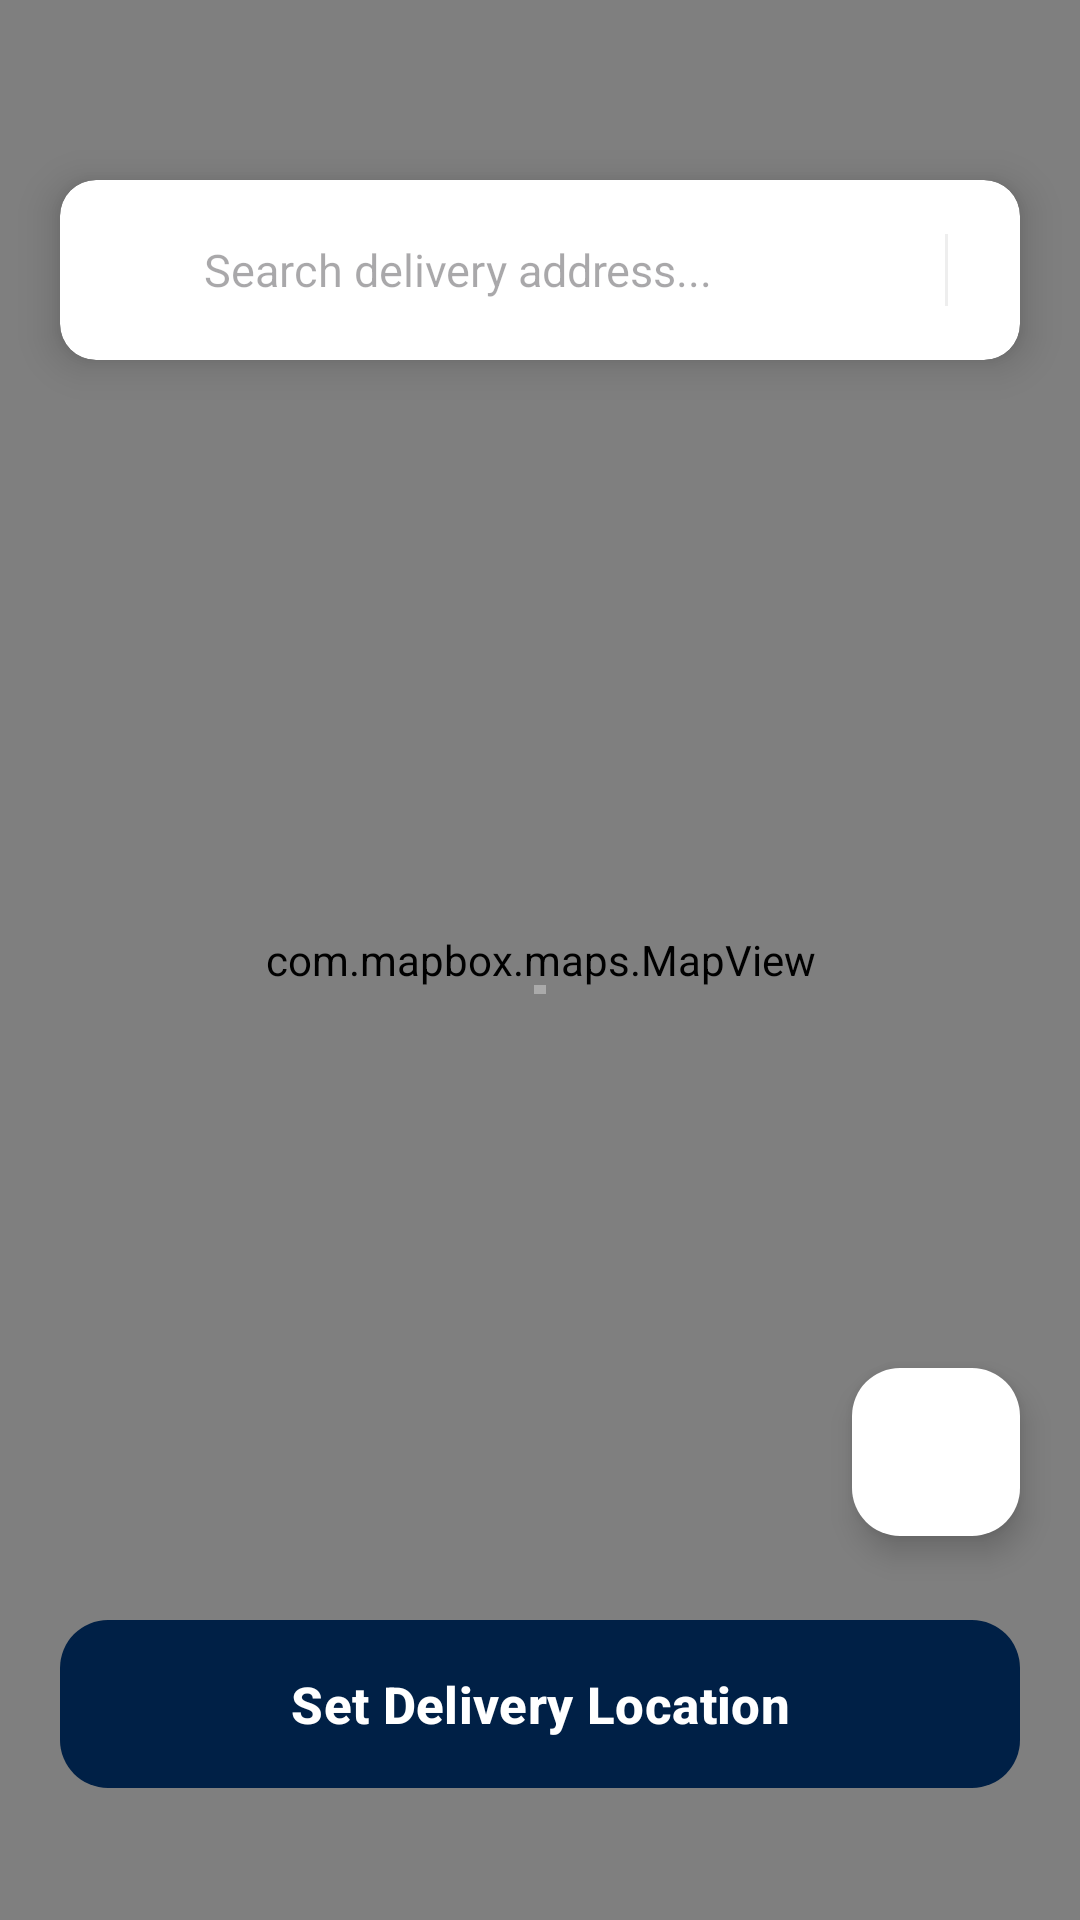

Write the Android layout XML for this screen, with the resource values it uses.
<!-- AndroidManifest.xml: application theme Theme.Evora -->
<!-- res/layout/activity_map.xml -->
<?xml version="1.0" encoding="utf-8"?>
<androidx.constraintlayout.widget.ConstraintLayout xmlns:android="http://schemas.android.com/apk/res/android"
    xmlns:app="http://schemas.android.com/apk/res-auto"
    xmlns:tools="http://schemas.android.com/tools"
    android:id="@+id/main"
    android:layout_width="match_parent"
    android:layout_height="match_parent"
    android:background="#FFFFFF"
    tools:context=".activity.MapActivity">

    <com.mapbox.maps.MapView
        android:id="@+id/mapView"
        android:layout_width="0dp"
        android:layout_height="0dp"
        app:layout_constraintBottom_toBottomOf="parent"
        app:layout_constraintEnd_toEndOf="parent"
        app:layout_constraintStart_toStartOf="parent"
        app:layout_constraintTop_toTopOf="parent" />

    <androidx.cardview.widget.CardView
        android:id="@+id/search_card"
        android:layout_width="match_parent"
        android:layout_height="60dp"
        android:layout_marginHorizontal="20dp"
        android:layout_marginTop="60dp"
        app:cardBackgroundColor="#FFFFFF"
        app:cardCornerRadius="12dp"
        app:cardElevation="8dp"
        app:cardUseCompatPadding="false"
        app:layout_constraintTop_toTopOf="parent">

        <LinearLayout
            android:layout_width="match_parent"
            android:layout_height="match_parent"
            android:gravity="center_vertical"
            android:orientation="horizontal"
            android:paddingHorizontal="16dp">

            <ImageView
                android:layout_width="20dp"
                android:layout_height="20dp"
                android:src="@drawable/gps"
                app:tint="?attr/colorPrimary" />

            <EditText
                android:id="@+id/et_search_location"
                android:layout_width="0dp"
                android:layout_height="match_parent"
                android:layout_marginStart="12dp"
                android:layout_weight="1"
                android:background="@android:color/transparent"
                android:hint="Search delivery address..."
                android:inputType="textPostalAddress"
                android:singleLine="true"
                android:textColor="#2D2D2D"
                android:textSize="15sp" />

            <View
                android:layout_width="1dp"
                android:layout_height="24dp"
                android:layout_marginHorizontal="8dp"
                android:background="#EEEEEE"/>

            <ImageView
                android:layout_width="20dp"
                android:layout_height="20dp"
                android:src="@android:drawable/ic_menu_close_clear_cancel"
                android:visibility="gone"
                app:tint="#999999" />
        </LinearLayout>
    </androidx.cardview.widget.CardView>

    <LinearLayout
        android:id="@+id/pin_container"
        android:layout_width="wrap_content"
        android:layout_height="wrap_content"
        android:gravity="center"
        android:orientation="vertical"
        app:layout_constraintBottom_toBottomOf="parent"
        app:layout_constraintEnd_toEndOf="parent"
        app:layout_constraintStart_toStartOf="parent"
        app:layout_constraintTop_toTopOf="parent"
        app:layout_constraintVertical_bias="0.48">

        <ImageView
            android:id="@+id/img_center_pin"
            android:layout_width="25dp"
            android:layout_height="48dp"
            android:src="@drawable/gps_red"
            app:tint="#E91E63" />

        <View
            android:id="@+id/pin_shadow"
            android:layout_width="4dp"
            android:layout_height="3dp"
            android:layout_marginTop="-4dp"
            android:background="@android:color/darker_gray" />
    </LinearLayout>

    <com.google.android.material.floatingactionbutton.FloatingActionButton
        android:id="@+id/current_location"
        android:layout_width="wrap_content"
        android:layout_height="wrap_content"
        android:layout_marginEnd="20dp"
        android:layout_marginBottom="24dp"
        app:backgroundTint="#FFFFFF"
        app:elevation="6dp"
        app:fabSize="normal"
        android:src="@drawable/gps"
        app:layout_constraintBottom_toTopOf="@+id/btn_confirm_location"
        app:layout_constraintEnd_toEndOf="parent"
        app:rippleColor="#F5F5F5"
        app:tint="?attr/colorPrimary" />

    <com.google.android.material.button.MaterialButton
        android:id="@+id/btn_confirm_location"
        android:layout_width="match_parent"
        android:layout_height="64dp"
        android:layout_marginHorizontal="20dp"
        android:layout_marginBottom="40dp"
        android:paddingVertical="12dp"
        android:text="Set Delivery Location"
        android:textAllCaps="false"
        android:textColor="#FFFFFF"
        android:textSize="17sp"
        android:textStyle="bold"
        app:cornerRadius="16dp"
        app:elevation="8dp"
        app:layout_constraintBottom_toBottomOf="parent"
        app:rippleColor="#40FFFFFF" />

</androidx.constraintlayout.widget.ConstraintLayout>
<!-- resources referenced by this layout -->
<resources>
  <color name="md_theme_primary">#002046</color>
  <color name="md_theme_onPrimary">#FFFFFF</color>
  <color name="md_theme_primaryContainer">#D6E3FF</color>
  <color name="md_theme_onPrimaryContainer">#264777</color>
  <color name="md_theme_secondary">#555F71</color>
  <color name="md_theme_onSecondary">#FFFFFF</color>
  <color name="md_theme_secondaryContainer">#D9E3F9</color>
  <color name="md_theme_onSecondaryContainer">#3E4758</color>
  <color name="md_theme_tertiary">#6F5675</color>
  <color name="md_theme_onTertiary">#FFFFFF</color>
  <color name="md_theme_tertiaryContainer">#F9D8FE</color>
  <color name="md_theme_onTertiaryContainer">#563E5C</color>
  <color name="md_theme_error">#BA1A1A</color>
  <color name="md_theme_onError">#FFFFFF</color>
  <color name="md_theme_errorContainer">#FFDAD6</color>
  <color name="md_theme_onErrorContainer">#93000A</color>
  <color name="md_theme_background">#F9F9FF</color>
  <color name="md_theme_onBackground">#191C20</color>
  <color name="md_theme_surface">#F9F9FF</color>
  <color name="md_theme_onSurface">#191C20</color>
  <color name="md_theme_surfaceVariant">#E0E2EC</color>
  <color name="md_theme_onSurfaceVariant">#44474E</color>
  <color name="md_theme_outline">#74777F</color>
  <color name="md_theme_outlineVariant">#C4C6CF</color>
  <color name="md_theme_inverseSurface">#2E3036</color>
  <color name="md_theme_inverseOnSurface">#F0F0F7</color>
  <color name="md_theme_inversePrimary">#A9C7FF</color>
  <color name="md_theme_primaryFixed">#D6E3FF</color>
  <color name="md_theme_onPrimaryFixed">#001B3D</color>
  <color name="md_theme_primaryFixedDim">#A9C7FF</color>
  <color name="md_theme_onPrimaryFixedVariant">#264777</color>
  <color name="md_theme_secondaryFixed">#D9E3F9</color>
  <color name="md_theme_onSecondaryFixed">#121C2B</color>
  <color name="md_theme_secondaryFixedDim">#BDC7DC</color>
  <color name="md_theme_onSecondaryFixedVariant">#3E4758</color>
  <color name="md_theme_tertiaryFixed">#F9D8FE</color>
  <color name="md_theme_onTertiaryFixed">#28132F</color>
  <color name="md_theme_tertiaryFixedDim">#DCBCE1</color>
  <color name="md_theme_onTertiaryFixedVariant">#563E5C</color>
  <color name="md_theme_surfaceDim">#D9D9E0</color>
  <color name="md_theme_surfaceBright">#F9F9FF</color>
  <color name="md_theme_surfaceContainerLowest">#FFFFFF</color>
  <color name="md_theme_surfaceContainerLow">#F3F3FA</color>
  <color name="md_theme_surfaceContainer">#EDEDF4</color>
  <color name="md_theme_surfaceContainerHigh">#E7E8EE</color>
  <color name="md_theme_surfaceContainerHighest">#E2E2E9</color>
</resources>
